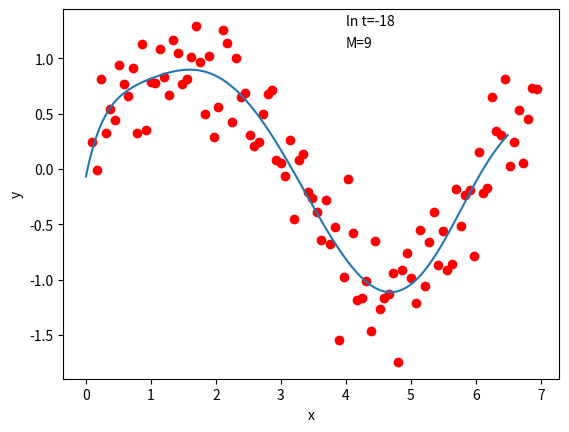

Recreate this plot in Python.
from matplotlib.pyplot import *
from numpy import *

Samplesize=100
degree=9
ll=-18
lam=pow(e,ll)
#gen x
x=[x*2.2*3.14/Samplesize+0.1 for x in range(Samplesize)]
y=sin(x)

#gen noise
v = random.normal(0,0.3,Samplesize)
for i in range(len(y)):
	y[i]+=v[i]

#draw original points	
im=figure()
ax=im.add_subplot(111)
ax.set_xlabel('x')
ax.set_ylabel('y')
ax.plot(x,y,'ro')


#begin regression

#create matrix A
def genRow(x,d):
	r=[]
	while (d>=0):
		r+=[pow(x,d)]
		d-=1
	return r
a=zeros(shape=(Samplesize,degree+1))

for i,t in enumerate(x):
	a[i]=genRow(t,degree)


at=transpose(a)
invata=linalg.inv(dot(at,a)+lam*identity(degree+1))
atb=dot(at,y)

w=dot(invata,atb)

#draw estimated curve
x2=[nx/100.0 for nx in range(650)]
y2=[]
for nx in x2:
	y2+=[polyval(w,nx)]

ax.text(4,1.1,'M=%d'%(degree))
ax.text(4,1.3,'ln t=%d'%(ll))
ax.plot(x2,y2)
show(im)

